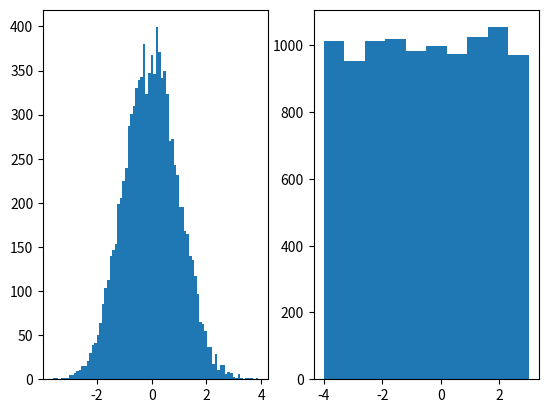

Write the Python code that produced this figure.
import matplotlib.pyplot as plt
import numpy as np

x = np.random.normal(0.0,1.0,10000)
#plt.plot(x)

#subplot - one row, 2 columns, use first column
plt.subplot(1,2,1)
plt.hist(x, bins=80)

x = np.random.uniform(-4.0,3.0,10000)
#subplot - one row, 2 columns, use second column
plt.subplot(1,2,2)
plt.hist(x)

plt.show()

